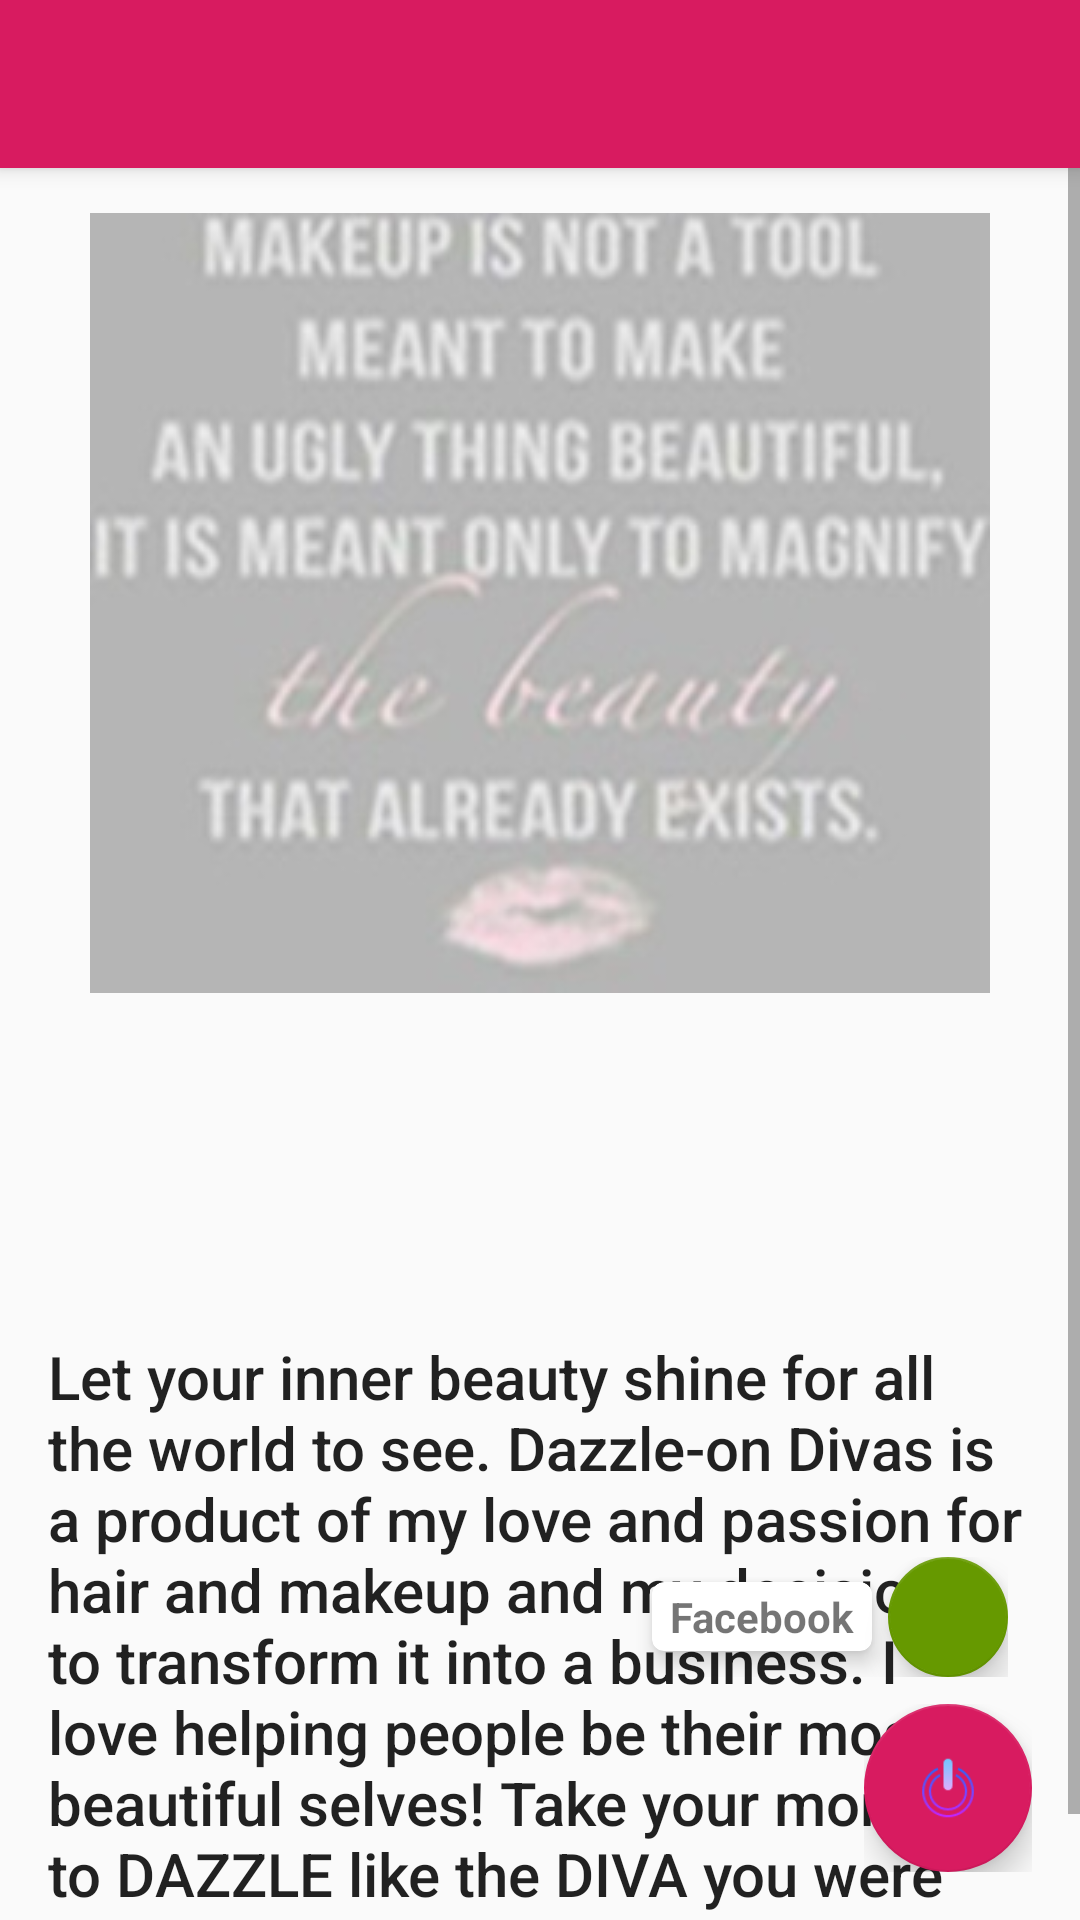

The Android layout XML behind this screen, and the referenced resources:
<!-- AndroidManifest.xml: application theme AppTheme -->
<!-- res/layout/app_bar_main.xml -->
<?xml version="1.0" encoding="utf-8"?>
<android.support.design.widget.CoordinatorLayout xmlns:android="http://schemas.android.com/apk/res/android"
    xmlns:app="http://schemas.android.com/apk/res-auto"
    xmlns:tools="http://schemas.android.com/tools"
    android:layout_width="match_parent"
    android:layout_height="match_parent"
    tools:context=".MainActivity">

    <android.support.design.widget.AppBarLayout
        android:layout_width="match_parent"
        android:layout_height="wrap_content"
        android:theme="@style/AppTheme.AppBarOverlay">

        <android.support.v7.widget.Toolbar
            android:id="@+id/toolbar"
            android:layout_width="match_parent"
            android:layout_height="?attr/actionBarSize"
            android:background="?attr/colorPrimary"
            app:popupTheme="@style/AppTheme.PopupOverlay" />

    </android.support.design.widget.AppBarLayout>

    <include layout="@layout/content_main" />

    <include
        layout="@layout/layout_fab_submen"
        android:layout_width="match_parent"
        android:layout_height="match_parent" />

</android.support.design.widget.CoordinatorLayout>
<!-- res/layout/content_main.xml (included above) -->
<?xml version="1.0" encoding="utf-8"?>
<RelativeLayout
    xmlns:android="http://schemas.android.com/apk/res/android"
    xmlns:app="http://schemas.android.com/apk/res-auto"
    xmlns:tools="http://schemas.android.com/tools"
    android:layout_width="match_parent"
    android:layout_height="match_parent"
    app:layout_behavior="@string/appbar_scrolling_view_behavior"
    tools:context=".MainActivity"
    tools:showIn="@layout/app_bar_main">

    <ScrollView
        android:layout_width="match_parent"
        android:layout_height="match_parent">

        <LinearLayout
            android:orientation="vertical"
            android:layout_width="match_parent"
            android:layout_height="wrap_content">
            <ViewFlipper
                android:id="@+id/view_flipper"
                android:layout_width="match_parent"
                android:layout_height="wrap_content">

                <RelativeLayout
                    android:layout_width="match_parent"
                    android:layout_height="match_parent">

                    <ImageView
                        android:layout_width="match_parent"
                        android:layout_height="290dp"
                        android:layout_gravity="center"
                        android:adjustViewBounds="true"
                        android:scaleType="center"
                        android:src="@drawable/home1"
                        android:id="@+id/imageView"
                        android:layout_alignParentTop="true"
                        android:layout_alignParentStart="true"
                        android:layout_alignParentLeft="true" />

                </RelativeLayout>

                <RelativeLayout
                    android:layout_width="match_parent"
                    android:layout_height="match_parent">

                    <ImageView
                        android:layout_width="match_parent"
                        android:layout_height="290dp"
                        android:layout_gravity="center"
                        android:adjustViewBounds="true"
                        android:scaleType="center"
                        android:src="@drawable/home2" />

                </RelativeLayout>

                <RelativeLayout
                    android:layout_width="match_parent"
                    android:layout_height="match_parent">

                    <ImageView
                        android:layout_width="match_parent"
                        android:layout_height="290dp"
                        android:layout_gravity="center"
                        android:adjustViewBounds="true"
                        android:scaleType="center"
                        android:src="@drawable/home3" />

                </RelativeLayout>

            </ViewFlipper>

            <TextView
                android:id="@+id/heading"
               android:layout_gravity="center"
                android:layout_width="wrap_content"
                android:layout_height="wrap_content"
                android:shadowRadius="1.0"
                style="@style/TextAppearance.AppCompat.Title"
                android:shadowDx="2"
                android:shadowDy="2"
                android:textColor="@color/colorPrimary"
                android:textSize="20sp"
                android:textStyle="bold"
                android:typeface="serif" />

            <TextView
                android:padding="16dp"
                android:textAlignment="center"
                android:id="@+id/operation"
                android:layout_width="wrap_content"
                android:layout_height="wrap_content"
                android:shadowRadius="1.0"
                style="@style/TextAppearance.AppCompat.Title"
                android:shadowDx="2"
                android:shadowDy="2"
                android:textSize="18sp"
                android:textStyle="bold"
                android:typeface="serif" />

            <TextView
                android:padding="16dp"
                android:text="Let your inner beauty shine for all the world to see. Dazzle-on Divas is a product of my love and passion for hair and makeup and my decision to transform it into a business. I love helping people be their most beautiful selves! Take your moment to DAZZLE like the DIVA you were born to be!.           "
                android:id="@+id/contentInfo"
                android:layout_width="wrap_content"
                android:layout_height="wrap_content"
                android:shadowRadius="1.0"
                style="@style/TextAppearance.AppCompat.Title"
                android:shadowDx="2"
                android:shadowDy="2"
                android:typeface="serif"
                />

        </LinearLayout>
    </ScrollView>

</RelativeLayout>
<!-- res/layout/layout_fab_submen.xml (included above) -->
<?xml version="1.0" encoding="utf-8"?>
<FrameLayout
    xmlns:android="http://schemas.android.com/apk/res/android"
    xmlns:app="http://schemas.android.com/apk/res-auto"
    android:id="@+id/fabFrame"
    android:layout_width="match_parent"
    android:layout_height="match_parent"
    android:layout_marginTop="?attr/actionBarSize"
    android:paddingBottom="@dimen/activity_vertical_margin"
    android:paddingLeft="@dimen/activity_horizontal_margin"
    android:paddingRight="@dimen/activity_horizontal_margin"
    android:paddingTop="@dimen/activity_vertical_margin"
    android:orientation="vertical">

    <LinearLayout
        android:id="@+id/layoutFabEdit"
        android:layout_width="wrap_content"
        android:layout_height="wrap_content"
        android:gravity="center_vertical"
        android:layout_gravity="bottom|end"
        android:layout_marginRight="8dp"
        android:layout_marginEnd="8dp"
        android:layout_marginBottom="65dp"
        android:orientation="horizontal">

        <android.support.v7.widget.CardView
            android:layout_width="wrap_content"
            android:layout_height="wrap_content"
            app:cardBackgroundColor="@color/white"
            app:cardCornerRadius="@dimen/cardCornerRadius"
            app:cardElevation="@dimen/cardElevation"
            app:cardUseCompatPadding="true" >

            <TextView
                android:id="@+id/cvtEdit"
                android:layout_width="wrap_content"
                android:layout_height="wrap_content"
                android:text="Facebook"
                android:textAppearance="?android:attr/textAppearanceSmall"
                android:textStyle="bold"
                android:paddingRight="@dimen/cardview_horizontal_padding"
                android:paddingLeft="@dimen/cardview_horizontal_padding"
                android:paddingBottom="@dimen/cardview_vertical_padding"
                android:paddingTop="@dimen/cardview_vertical_padding" />

        </android.support.v7.widget.CardView>

        <android.support.design.widget.FloatingActionButton
            android:id="@+id/fabFacebook"
            android:layout_width="wrap_content"
            android:layout_height="wrap_content"
            app:backgroundTint="@android:color/holo_green_dark"
            app:fabSize="mini" />

    </LinearLayout>

    <LinearLayout
        android:id="@+id/layoutFabSettings"
        android:layout_width="wrap_content"
        android:layout_height="wrap_content"
        android:gravity="center_vertical"
        android:layout_gravity="bottom|end"
        android:orientation="horizontal">

        <android.support.design.widget.FloatingActionButton
            android:id="@+id/fabSetting"
            android:layout_width="wrap_content"
            android:layout_height="wrap_content"
            android:layout_gravity="bottom|end"
            android:src="@drawable/icons8exit"
            app:backgroundTint="?attr/colorPrimary"
            app:fabSize="normal" />

    </LinearLayout>
    
</FrameLayout>
<!-- resources referenced by this layout -->
<resources>
  <color name="colorPrimary">#d81b60</color>
  <color name="white">#FFF</color>
  <dimen name="activity_horizontal_margin">16dp</dimen>
  <dimen name="activity_vertical_margin">16dp</dimen>
  <dimen name="cardCornerRadius">4dp</dimen>
  <dimen name="cardElevation">4dp</dimen>
  <dimen name="cardview_horizontal_padding">6dp</dimen>
  <dimen name="cardview_vertical_padding">2dp</dimen>
  <!-- drawable home1: jpg bitmap (drawable, 15169 bytes) -->
  <!-- drawable home2: jpg bitmap (drawable, 32549 bytes) -->
  <!-- drawable home3: jpg bitmap (drawable, 30678 bytes) -->
  <!-- drawable icons8exit: png bitmap (drawable, 2867 bytes) -->
  <style name="AppTheme.AppBarOverlay" parent="ThemeOverlay.AppCompat.Dark.ActionBar" />
  <style name="AppTheme.PopupOverlay" parent="ThemeOverlay.AppCompat.Light" />
  <style name="AppTheme" parent="Theme.AppCompat.Light.DarkActionBar">
          
          <item name="colorPrimary">@color/colorPrimary</item>
          <item name="colorPrimaryDark">@color/colorPrimaryDark</item>
          <item name="colorAccent">@color/colorAccent</item>
      </style>
  <color name="colorPrimaryDark">#a00037</color>
  <color name="colorAccent">#ff5c8d</color>
</resources>
